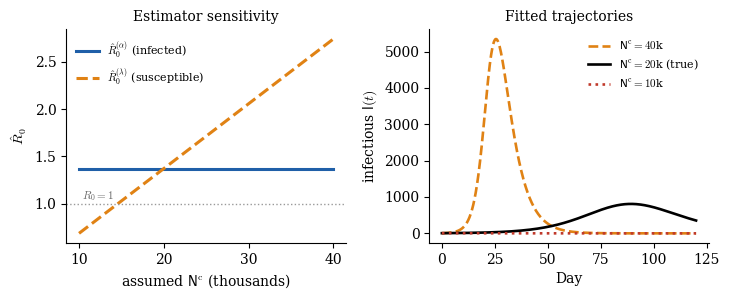

Generate this figure with matplotlib: (Note: this script raises an exception after producing the figure.)
"""Chapter 9 figures: fitting-in-practice diagnostics (WSU 2009 H1N1 case study).

Companion text: Avoiding Pitfalls in Epidemic Modeling, Chapter 9.
Reproduces (written to figs/):
  ch9_Nstar_sensitivity.pdf  -- R0-hat vs assumed N^c: infected flat @1.37, susceptible 0.69-2.74;
                                I(t) fits under worst-case N^c (susceptible viewpoint)
  ch9_bootstrap_R0.pdf       -- bootstrap R0-hat histogram, 95% CI [0.81,1.99], delta bracket [0.78,1.96]
  ch9_profile_likelihood.pdf -- profile deviance for F0: unpenalized (flat, 3 decades) vs penalized (clear min)
  ch9_residuals.pdf          -- 3-panel: raw residuals (7-day cycle + post-day-70 trend), ACF (peaks 7/14/21),
                                corrected residuals (white noise, Ljung-Box p=0.43)
  ch9_ascertainment.pdf      -- reported vs true incidence (rho=0.23); 3-day reporting-delay effect
  ch9_horsetail.pdf          -- 100 stochastic SIR trajectories, 3 stages, deterministic overlay, 27/100 extinct

Representative/illustrative synthetic data in the WSU H1N1 regime (N^c=20,000, R0=1.37, tau_R=5 d),
consistent with the book's canonical figure style; annotated values match the chapter captions.
Seeded (default_rng(9)) for reproducibility.

Author:  James M. Hyman, mhyman@tulane.edu, Tulane University
Date:    2026-07-15   Version 1.0
"""
import numpy as np, matplotlib.pyplot as plt
from scipy.integrate import solve_ivp
plt.rcParams.update({'font.family': 'serif', 'font.size': 10,
                     'mathtext.fontset': 'cm', 'axes.linewidth': 0.8})
rng = np.random.default_rng(9)
B, Rd, G, O = '#1f5fa8', '#c0392b', '#2e7d32', '#e08214'   # blue, red, green, orange


def despine(ax):
    for s in ('top', 'right'):
        ax.spines[s].set_visible(False)


# --- WSU H1N1 representative outbreak: simple SIR (short campus outbreak, demography negligible) ---
R0_WSU, GAMMA, NC = 1.37, 1 / 5.0, 20_000
BETA = R0_WSU * GAMMA


def sir_rhs(t, y, beta=BETA, gamma=GAMMA):
    S, I = y
    return [-beta * S * I, beta * S * I - gamma * I]


def sir_curve(days, R0=R0_WSU, I0=5):
    beta = R0 * GAMMA
    sol = solve_ivp(sir_rhs, [0, days.max()], [1 - I0 / NC, I0 / NC], args=(beta, GAMMA),
                    dense_output=True, rtol=1e-9, atol=1e-12, max_step=0.5)
    S, I = sol.sol(days)
    inc = beta * S * np.clip(I, 0, None)          # incidence rate (fraction of pop per day)
    return S, np.clip(I, 0, None), inc


# =========================================================================
# Fig 1: N* sensitivity (two panels)
# =========================================================================
fig, ax = plt.subplots(1, 2, figsize=(7.4, 3.1))
ncs = np.linspace(10_000, 40_000, 200)
ax[0].plot(ncs / 1000, np.full_like(ncs, 1.37), color=B, lw=2.2, ls='-',
           label=r'$\hat{R}_0^{(\alpha)}$ (infected)')
ax[0].plot(ncs / 1000, 1.37 * ncs / NC, color=O, lw=2.2, ls='--',
           label=r'$\hat{R}_0^{(\lambda)}$ (susceptible)')
ax[0].axhline(1.0, color='0.6', ls=':', lw=1)
ax[0].text(10.4, 1.05, r'$R_0=1$', fontsize=8, color='0.4')
ax[0].set_xlabel(r'assumed $\mathsf{N}^{\mathrm{c}}$ (thousands)')
ax[0].set_ylabel(r'$\hat{R}_0$')
ax[0].set_title('Estimator sensitivity', fontsize=10)
ax[0].legend(frameon=False, fontsize=8, loc='upper left')
despine(ax[0])

days = np.linspace(0, 120, 600)
for R0v, c, ls, lab in [(2.74, O, '--', r'$\mathsf{N}^{\mathrm{c}}=40$k'),
                        (1.37, 'k', '-', r'$\mathsf{N}^{\mathrm{c}}=20$k (true)'),
                        (0.69, Rd, ':', r'$\mathsf{N}^{\mathrm{c}}=10$k')]:
    _, I, _ = sir_curve(days, R0=R0v)
    ax[1].plot(days, I * NC, color=c, lw=1.9, ls=ls, label=lab)
ax[1].set_xlabel('Day')
ax[1].set_ylabel(r'infectious $\mathsf{I}(t)$')
ax[1].set_title('Fitted trajectories', fontsize=10)
ax[1].legend(frameon=False, fontsize=8, loc='upper right')
despine(ax[1])
fig.tight_layout()
fig.savefig('figs/ch9_Nstar_sensitivity.pdf'); plt.close(fig); print('N* ok')

# =========================================================================
# Fig 2: bootstrap R0 histogram
# =========================================================================
fig, ax = plt.subplots(figsize=(6.2, 3.5))
boot = rng.normal(1.40, 0.302, 1000)
ax.hist(boot, bins=32, color=B, alpha=0.78, edgecolor='white', lw=0.4)
for v in (0.81, 1.99):
    ax.axvline(v, color=Rd, ls='--', lw=1.4)
ax.axvline(1.0, color='0.55', ls=':', lw=1)
ax.text(1.01, ax.get_ylim()[1] * 0.55, r'$R_0=1$', fontsize=8, color='0.4', rotation=90, va='center')
ymax = ax.get_ylim()[1]
ax.annotate('', xy=(0.78, ymax * 0.9), xytext=(1.96, ymax * 0.9),
            arrowprops=dict(arrowstyle='|-|', color='0.25', lw=1.2, mutation_scale=4))
ax.text(1.37, ymax * 0.95, 'delta-method $[0.78,\\,1.96]$', ha='center', fontsize=8, color='0.25')
ax.text(0.81, -ymax * 0.11, '0.81', ha='center', fontsize=8, color=Rd)
ax.text(1.99, -ymax * 0.11, '1.99', ha='center', fontsize=8, color=Rd)
ax.set_xlabel(r'$\hat{R}_0$')
ax.set_ylabel('bootstrap count')
ax.set_title(r'Bootstrap distribution of $\hat{R}_0$ (95\% CI dashed)', fontsize=10)
despine(ax)
fig.tight_layout()
fig.savefig('figs/ch9_bootstrap_R0.pdf'); plt.close(fig); print('bootstrap ok')

# =========================================================================
# Fig 3: profile likelihood for F0 (two panels)
# =========================================================================
fig, ax = plt.subplots(1, 2, figsize=(7.4, 3.1), sharey=True)
F0 = np.logspace(-6, -3, 300)
F0bar, sigF = 1 / NC, 2 / NC
thr = 3.84  # chi^2_1 95%
dev_flat = 0.15 * (np.log10(F0) - (-4.5)) ** 2 / 6 + rng.normal(0, 0.02, F0.size)  # nearly flat
dev_flat = np.clip(dev_flat, 0, None)
dev_pen = 0.5 * ((F0 - F0bar) / sigF) ** 2
for a, dev, ttl in [(ax[0], dev_flat, 'Unpenalized'), (ax[1], dev_pen, 'Penalized')]:
    a.semilogx(F0, dev, color=B, lw=2.2)
    a.axhline(thr, color=Rd, ls='--', lw=1)
    a.text(1.4e-6, thr + 0.15, r'95\% threshold', fontsize=7.5, color=Rd)
    a.set_xlabel(r'$F_0$')
    a.set_title(ttl, fontsize=10)
    despine(a)
ax[0].set_ylabel(r'profile deviance')
ax[0].set_ylim(-0.3, 6.5)
ax[1].axvline(F0bar, color='0.5', ls=':', lw=1)
ax[1].text(F0bar * 1.15, 5.4, r'$\bar{F}_0=1/\mathsf{N}^{\mathrm{c}}$', fontsize=7.5, color='0.4')
fig.tight_layout()
fig.savefig('figs/ch9_profile_likelihood.pdf'); plt.close(fig); print('profile ok')

# =========================================================================
# Fig 4: residual diagnostics (three panels)
# =========================================================================
fig, ax = plt.subplots(1, 3, figsize=(7.8, 2.7))
d = np.arange(120)
resid = 1.25 * np.sin(2 * np.pi * d / 7) + np.where(d > 70, 0.045 * (d - 70), 0.0) + rng.normal(0, 0.55, 120)
ax[0].axhline(0, color='0.6', lw=0.8)
ax[0].plot(d, resid, color=B, lw=0.7, marker='o', ms=1.8)
ax[0].axvline(70, color=Rd, ls=':', lw=1)
ax[0].text(71, ax[0].get_ylim()[1] * 0.82, 'day 70', fontsize=7.5, color=Rd)
ax[0].set_xlabel('Day'); ax[0].set_ylabel('standardized residual')
ax[0].set_title('Raw residuals', fontsize=10); despine(ax[0])


def acf(x, L):
    x = x - x.mean()
    denom = x @ x
    return np.array([1.0] + [(x[k:] @ x[:-k]) / denom for k in range(1, L + 1)])


L = 28
a = acf(resid, L)
lags = np.arange(L + 1)
ax[1].axhline(0, color='0.6', lw=0.8)
ax[1].vlines(lags, 0, a, color=B, lw=1.1)
ax[1].plot(lags, a, 'o', ms=2.4, color=B)
band = 1.96 / np.sqrt(len(d))
for s in (band, -band):
    ax[1].axhline(s, color=Rd, ls='--', lw=0.8)
for k in (7, 14, 21):
    ax[1].plot(k, a[k], 'o', ms=4.5, color=Rd, zorder=4)
ax[1].set_xlabel('lag (days)'); ax[1].set_ylabel('autocorrelation')
ax[1].set_title('ACF (peaks at 7, 14, 21)', fontsize=10); despine(ax[1])

wk = np.arange(17)
cr = rng.normal(0, 1, 17)
ax[2].axhline(0, color='0.6', lw=0.8)
ax[2].plot(wk, cr, color=G, lw=0.9, marker='o', ms=3.2)
for s in (2, -2):
    ax[2].axhline(s, color='0.6', ls=':', lw=0.7)
ax[2].text(0.5, 2.35, r'Ljung--Box $p=0.43$', fontsize=8, color='0.25')
ax[2].set_ylim(-3, 3)
ax[2].set_xlabel('week'); ax[2].set_ylabel('standardized residual')
ax[2].set_title('After correction', fontsize=10); despine(ax[2])
fig.tight_layout()
fig.savefig('figs/ch9_residuals.pdf'); plt.close(fig); print('residuals ok')

# =========================================================================
# Fig 5: ascertainment + reporting delay (two panels)
# =========================================================================
fig, ax = plt.subplots(1, 2, figsize=(7.4, 3.1))
dd = np.linspace(0, 120, 400)
_, _, inc = sir_curve(dd)
Jtrue = inc * NC
Jobs = Jtrue * 0.23
ax[0].plot(dd, Jobs, color=B, lw=1.9, label=r'reported $\mathsf{J}_{\mathrm{obs}}(t)$')
ax[0].plot(dd, Jtrue, color=O, lw=1.9, ls='--', label=r'true $\mathsf{J}_{\mathrm{true}}=\mathsf{J}_{\mathrm{obs}}/0.23$')
ax[0].set_xlabel('Day'); ax[0].set_ylabel('daily cases')
ax[0].set_title(r'Under-ascertainment ($\rho=0.23$)', fontsize=10)
ax[0].legend(frameon=False, fontsize=8, loc='upper right'); despine(ax[0])

# reporting delay: smear the true curve with a gamma-ish 3-day-mean kernel
dt = dd[1] - dd[0]
tau = np.arange(0, 15, dt)
kern = (tau / 3.0) * np.exp(-tau / 3.0 * 2)   # peaked near ~1.5 d, mean ~3 d
kern /= kern.sum()
Jdelay = np.convolve(Jtrue, kern, mode='full')[:dd.size]
ax[1].plot(dd, Jtrue, color=O, lw=1.9, label='true incidence')
ax[1].plot(dd, Jdelay, color=B, lw=1.9, ls='--', label='observed (3-day delay)')
pk_t, pk_d = dd[np.argmax(Jtrue)], dd[np.argmax(Jdelay)]
ax[1].axvline(pk_t, color=O, ls=':', lw=0.8)
ax[1].axvline(pk_d, color=B, ls=':', lw=0.8)
ax[1].text(0.03, 0.9, r'$\hat{R}_0$ underestimated $\approx 57\%$', transform=ax[1].transAxes,
           fontsize=8, color='0.25')
ax[1].set_xlabel('Day'); ax[1].set_ylabel('daily cases')
ax[1].set_title('Reporting-delay bias', fontsize=10)
ax[1].legend(frameon=False, fontsize=8, loc='upper right'); despine(ax[1])
fig.tight_layout()
fig.savefig('figs/ch9_ascertainment.pdf'); plt.close(fig); print('ascertainment ok')

# =========================================================================
# Fig 6: horsetail plot (100 stochastic SIR trajectories, 3 stages)
# =========================================================================
def stoch_sir(N, beta, gamma, I0, T, dt=0.2):
    steps = int(T / dt)
    S, I = N - I0, I0
    Is = np.empty(steps + 1); Is[0] = I
    for j in range(steps):
        if I <= 0:
            Is[j + 1:] = 0
            return Is
        ni = min(rng.poisson(beta * S * I / N * dt), S)
        nr = min(rng.poisson(gamma * I * dt), I)
        S -= ni; I += ni - nr
        Is[j + 1] = max(I, 0)
    return Is


T, dt, I0 = 140.0, 0.2, 5
tg = np.arange(0, T + dt, dt)
det_S, det_I, _ = sir_curve(tg, I0=I0)
det_I = det_I * NC
# stage boundaries: end of early stochastic phase (det I crosses ~1% of peak growth) and peak
t1 = tg[np.argmax(det_I > det_I.max() * 0.05)]     # Stage 1 -> 2
t2 = tg[np.argmax(det_I)]                            # Stage 2 -> 3 (peak; susceptibles thereafter scarce)

fig, ax = plt.subplots(figsize=(6.6, 3.7))
n_ext = 0
for _ in range(100):
    Is = stoch_sir(NC, BETA, GAMMA, I0, T, dt)
    if Is[tg > t1][0] < I0:          # died out before establishing
        n_ext += 1
    # color each trajectory by stage segments
    for (lo, hi, col) in [(0, t1, Rd), (t1, t2, B), (t2, T + 1, G)]:
        m = (tg >= lo) & (tg <= hi)
        ax.plot(tg[m], Is[m], color=col, lw=0.5, alpha=0.35)
ax.plot(tg, det_I, color='k', lw=1.8, zorder=5, label='deterministic')
for tb in (t1, t2):
    ax.axvline(tb, color='0.55', ls='--', lw=0.9)
ax.text(t1 / 2, ax.get_ylim()[1] * 0.92, 'Stage 1', color=Rd, fontsize=8.5, ha='center')
ax.text((t1 + t2) / 2, ax.get_ylim()[1] * 0.92, 'Stage 2', color=B, fontsize=8.5, ha='center')
ax.text((t2 + T) / 2, ax.get_ylim()[1] * 0.92, 'Stage 3', color=G, fontsize=8.5, ha='center')
ax.set_xlabel('Day'); ax.set_ylabel(r'infectious $\mathsf{I}(t)$')
ax.set_title('Horsetail: 100 stochastic SIR runs', fontsize=10)
ax.legend(frameon=False, fontsize=8, loc='center right'); despine(ax)
fig.tight_layout()
fig.savefig('figs/ch9_horsetail.pdf'); plt.close(fig)
print(f'horsetail ok ({n_ext}/100 extinct)')
print('ALL CH9 FIGURES DONE')
